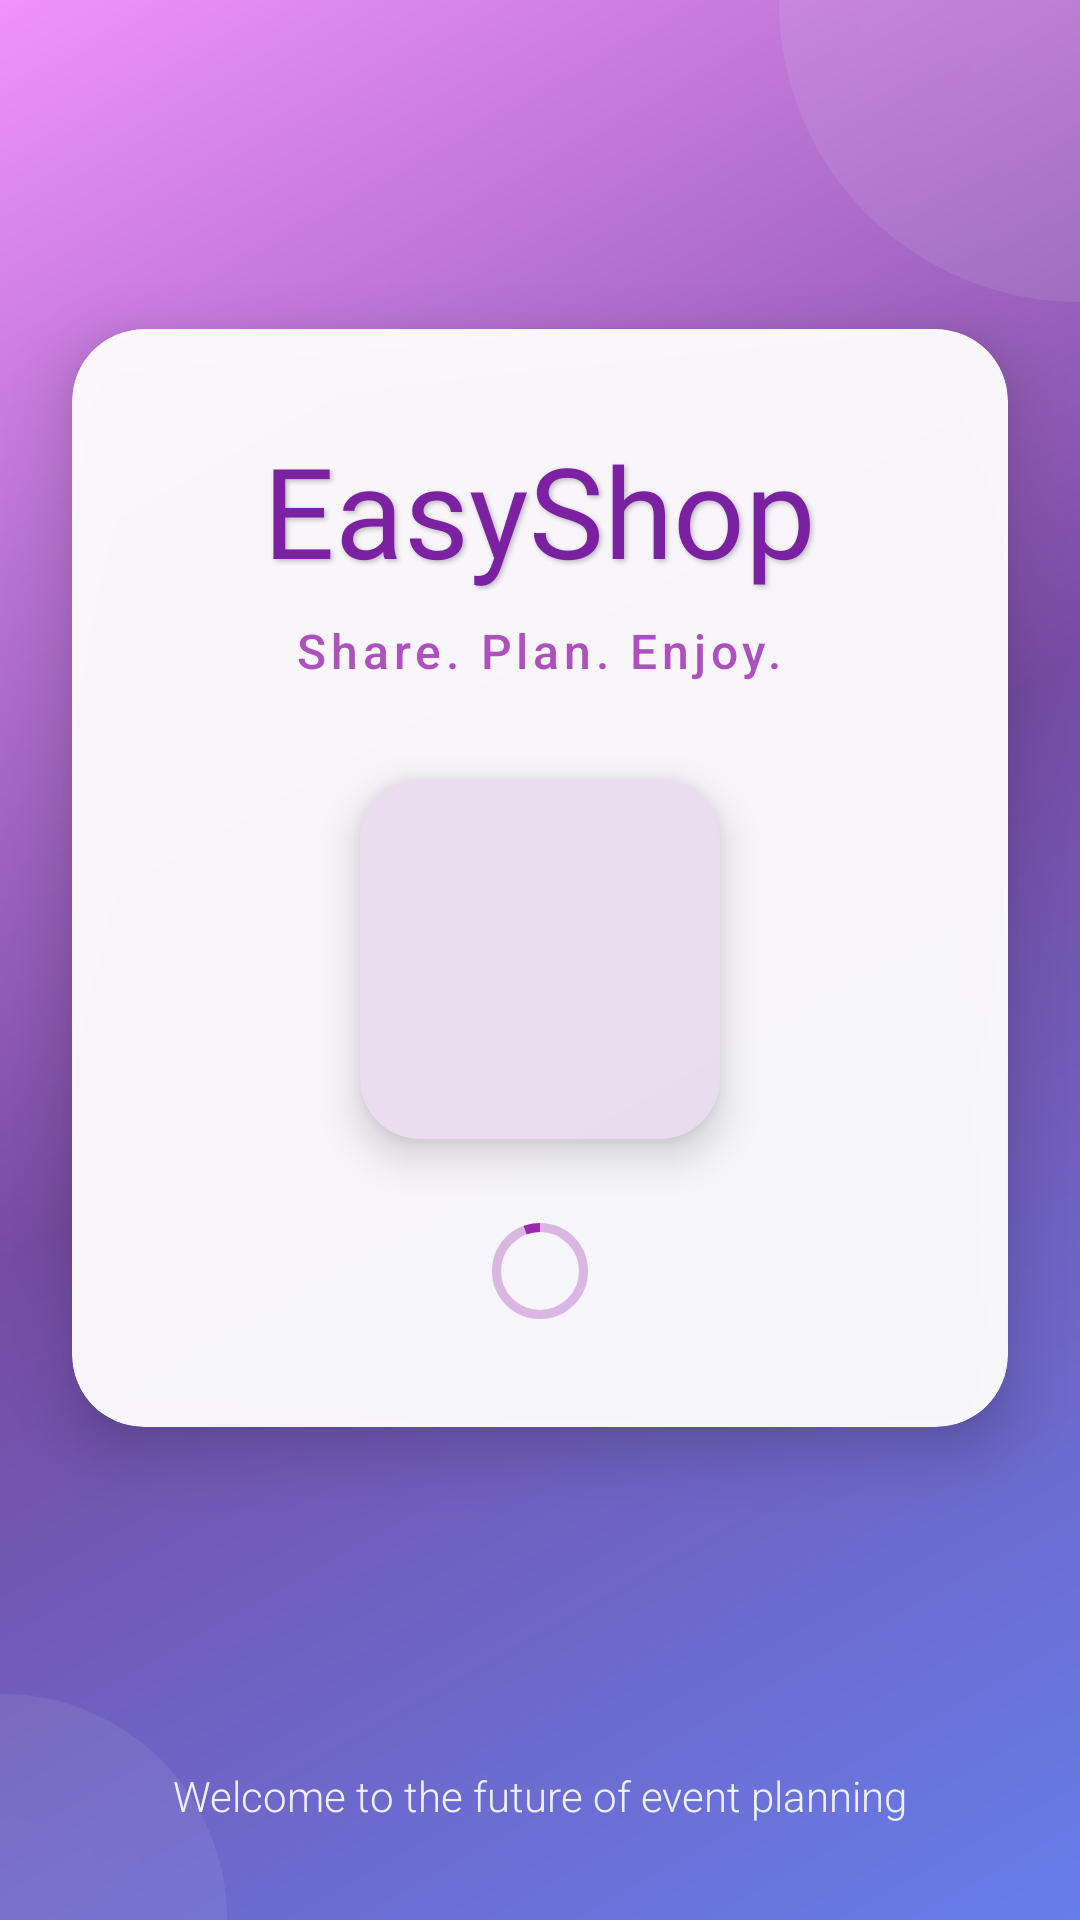

This screen was rendered from an Android layout file. Write that file and the resources it references.
<!-- AndroidManifest.xml: application theme AppTheme -->
<!-- res/layout/activity_splash.xml -->
<?xml version="1.0" encoding="utf-8"?>
<androidx.constraintlayout.widget.ConstraintLayout xmlns:android="http://schemas.android.com/apk/res/android"
    xmlns:app="http://schemas.android.com/apk/res-auto"
    xmlns:tools="http://schemas.android.com/tools"
    android:layout_width="match_parent"
    android:layout_height="match_parent"
    android:background="@drawable/gradient_splash_background"
    tools:context=".Extras.SplashActivity">

    
    <View
        android:layout_width="200dp"
        android:layout_height="200dp"
        android:background="@drawable/circle_decoration"
        android:alpha="0.1"
        app:layout_constraintTop_toTopOf="parent"
        app:layout_constraintEnd_toEndOf="parent"
        android:layout_marginTop="-100dp"
        android:layout_marginEnd="-100dp" />

    <View
        android:layout_width="150dp"
        android:layout_height="150dp"
        android:background="@drawable/circle_decoration"
        android:alpha="0.08"
        app:layout_constraintBottom_toBottomOf="parent"
        app:layout_constraintStart_toStartOf="parent"
        android:layout_marginBottom="-75dp"
        android:layout_marginStart="-75dp" />

    
    <androidx.cardview.widget.CardView
        android:layout_width="0dp"
        android:layout_height="wrap_content"
        android:layout_marginHorizontal="24dp"
        app:cardCornerRadius="24dp"
        app:cardElevation="12dp"
        app:cardBackgroundColor="@android:color/white"
        android:alpha="0.95"
        app:layout_constraintTop_toTopOf="parent"
        app:layout_constraintBottom_toBottomOf="parent"
        app:layout_constraintStart_toStartOf="parent"
        app:layout_constraintEnd_toEndOf="parent"
        app:layout_constraintVertical_bias="0.4">

        <LinearLayout
            android:layout_width="match_parent"
            android:layout_height="wrap_content"
            android:orientation="vertical"
            android:padding="32dp"
            android:gravity="center">

            
            <TextView
                android:layout_width="wrap_content"
                android:layout_height="wrap_content"
                android:text="@string/app_name"
                android:textSize="42sp"
                android:fontFamily="@font/bungee"
                android:textColor="@color/purple_700"
                android:layout_marginBottom="8dp"
                android:elevation="2dp"
                android:shadowColor="#40000000"
                android:shadowDx="2"
                android:shadowDy="2"
                android:shadowRadius="4" />

            
            <TextView
                android:layout_width="wrap_content"
                android:layout_height="wrap_content"
                android:text="Share. Plan. Enjoy."
                android:textSize="16sp"
                android:textColor="@color/purple_500"
                android:alpha="0.8"
                android:fontFamily="sans-serif-medium"
                android:layout_marginBottom="32dp"
                android:letterSpacing="0.1" />

            
            <androidx.cardview.widget.CardView
                android:layout_width="wrap_content"
                android:layout_height="wrap_content"
                app:cardCornerRadius="20dp"
                app:cardElevation="8dp"
                android:layout_marginBottom="24dp"
                app:cardBackgroundColor="@color/purple_50">

                <ImageView
                    android:id="@+id/splash_image_imgv"
                    android:layout_width="120dp"
                    android:layout_height="120dp"
                    android:src="@drawable/cart_logo"
                    android:padding="16dp"
                    android:scaleType="centerInside" />

            </androidx.cardview.widget.CardView>

            
            <com.google.android.material.progressindicator.CircularProgressIndicator
                android:layout_width="wrap_content"
                android:layout_height="wrap_content"
                android:indeterminate="true"
                app:indicatorColor="@color/purple_500"
                app:trackColor="@color/purple_100"
                app:indicatorSize="32dp"
                app:trackThickness="3dp" />

        </LinearLayout>

    </androidx.cardview.widget.CardView>

    
    <TextView
        android:layout_width="wrap_content"
        android:layout_height="wrap_content"
        android:text="Welcome to the future of event planning"
        android:textColor="@android:color/white"
        android:textSize="14sp"
        android:alpha="0.9"
        android:fontFamily="sans-serif-light"
        app:layout_constraintBottom_toBottomOf="parent"
        app:layout_constraintStart_toStartOf="parent"
        app:layout_constraintEnd_toEndOf="parent"
        android:layout_marginBottom="32dp" />

</androidx.constraintlayout.widget.ConstraintLayout>
<!-- resources referenced by this layout -->
<resources>
  <color name="purple_100">#E1BEE7</color>
  <color name="purple_50">#F3E5F5</color>
  <color name="purple_500">#9C27B0</color>
  <color name="purple_700">#7B1FA2</color>
  <!-- drawable circle_decoration (drawable) -->
  <?xml version="1.0" encoding="utf-8"?>
  <shape xmlns:android="http://schemas.android.com/apk/res/android"
      android:shape="oval">
      <gradient
          android:startColor="#ffffff"
          android:endColor="#e3f2fd"
          android:type="radial"
          android:gradientRadius="100dp" />
  </shape>
  <!-- drawable gradient_splash_background (drawable) -->
  <?xml version="1.0" encoding="utf-8"?>
  <shape xmlns:android="http://schemas.android.com/apk/res/android">
      <gradient
          android:angle="135"
          android:startColor="#667eea"
          android:centerColor="#764ba2"
          android:endColor="#f093fb"
          android:type="linear" />
  </shape>
  <string name="app_name">EasyShop</string>
  <style name="AppTheme" parent="Theme.MaterialComponents.DayNight.NoActionBar">
          <item name="windowActionBar">false</item>
          <item name="windowNoTitle">true</item>
          
          
          <item name="colorPrimary">@color/primary_color</item>
          <item name="colorPrimaryVariant">@color/purple_700</item>
          <item name="colorOnPrimary">@color/white</item>
          
          
          <item name="colorSecondary">@color/accent_color</item>
          <item name="colorSecondaryVariant">@color/purple_200</item>
          <item name="colorOnSecondary">@color/white</item>
          
          
          <item name="android:statusBarColor">@color/primary_color</item>
          
          
          <item name="android:colorBackground">@color/background_light</item>
          <item name="colorSurface">@color/white</item>
          <item name="colorOnSurface">@color/black</item>
          
          
          <item name="colorError">#F44336</item>
          <item name="colorOnError">@color/white</item>
          
          
          <item name="materialThemeOverlay">@style/ThemeOverlay.MaterialComponents</item>
      </style>
  <color name="primary_color">#6C63FF</color>
  <color name="white">#FFFFFFFF</color>
  <color name="accent_color">#FF6B6B</color>
  <color name="purple_200">#BB86FC</color>
  <color name="background_light">#1A1A2E</color>
  <color name="black">#FF000000</color>
</resources>
